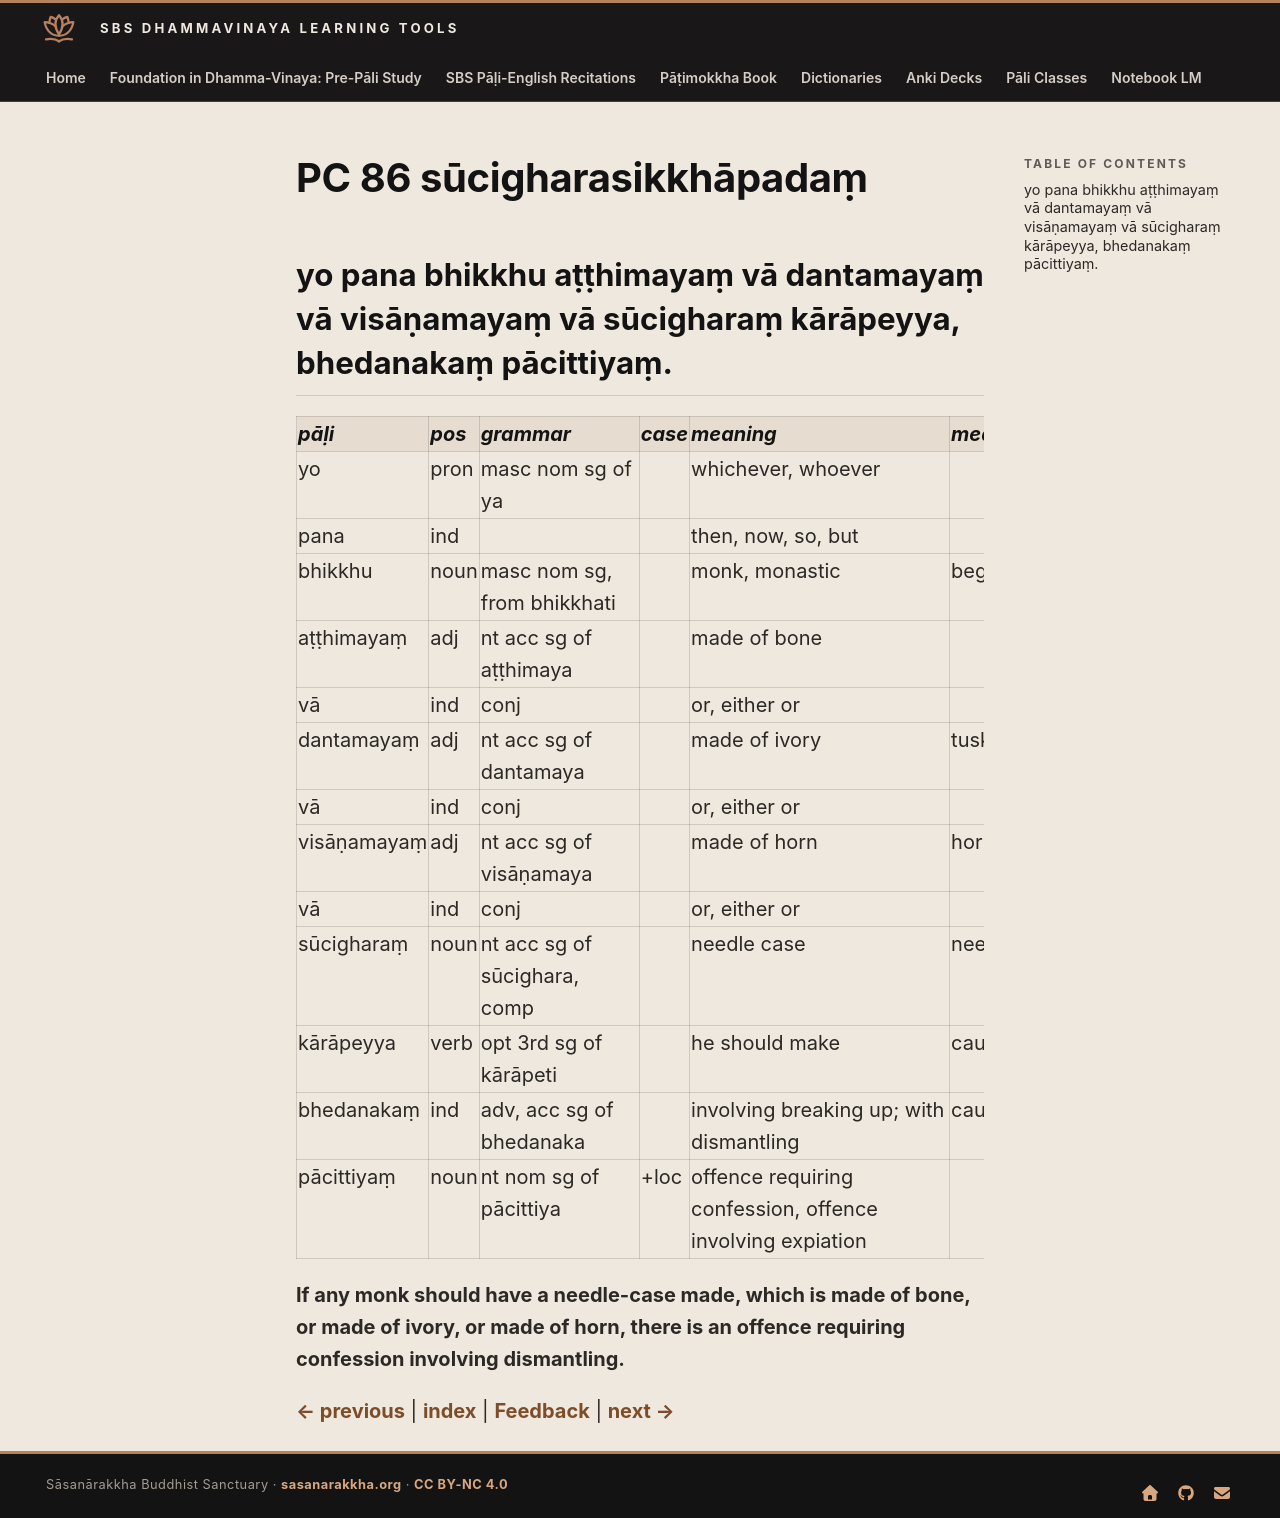

repository: sasanarakkha/study-tools · page: 6-pali-class/bhikkhu-patimokkha/145-pc-86/index.html · generator: mkdocs

# PC 86 sūcigharasikkhāpadaṃ

## yo pana bhikkhu aṭṭhimayaṃ vā dantamayaṃ vā visāṇamayaṃ vā sūcigharaṃ kārāpeyya, bhedanakaṃ pācittiyaṃ.

| pāḷi | pos | grammar | case | meaning | meaning_lit | root | base | construction | compound_type | compound_construction |
| :--- | :--- | :--- | :--- | :--- | :--- | :--- | :--- | :--- | :--- | :--- |
| yo | pron | masc nom sg of ya | | whichever, whoever | | | | | | |
| pana | ind | | | then, now, so, but | | | | | | |
| bhikkhu | noun | masc nom sg, from bhikkhati | | monk, monastic | beggar, mendicant | √bhikkh (beg) | | √bhikkh + u | | |
| aṭṭhimayaṃ | adj | nt acc sg of aṭṭhimaya | | made of bone | | | | aṭṭhi + maya | | |
| vā | ind | conj | | or, either or | | | | | | |
| dantamayaṃ | adj | nt acc sg of dantamaya | | made of ivory | tusk made | | | danta + maya | | |
| vā | ind | conj | | or, either or | | | | | | |
| visāṇamayaṃ | adj | nt acc sg of visāṇamaya | | made of horn | horn made | | | visāṇa + maya | | |
| vā | ind | conj | | or, either or | | | | | | |
| sūcigharaṃ | noun | nt acc sg of sūcighara, comp | | needle case | needle home | | | sūci + ghara | genitive tappurisa | sūciyā + ghara |
| kārāpeyya | verb | opt 3rd sg of kārāpeti | | he should make | cause to make | √kar (do, make) | √kar + *āpe > kārāpe | kārāpe + ti | | |
| bhedanakaṃ | ind | adv, acc sg of bhedanaka | | involving breaking up; with dismantling | causing to break | √bhid (break) | √bhid + *e > bheda | bheda + ana + akaṃ | | |
| pācittiyaṃ | noun | nt nom sg of pācittiya | +loc | offence requiring confession, offence involving expiation | | | | | | |

**If any monk should have a needle-case made, which is made of bone, or made of ivory, or made of horn, there is an offence requiring confession involving dismantling.**


[← previous](144-pc-85.md) | [index](index.md) | [Feedback](https://docs.google.com/forms/d/e/1FAIpQLSdG6zKDtlwibtrX-cbKVn4WmIs8miH4VnuJvb7f94plCDKJyA/viewform?usp=pp_url&entry.1433863141=s%C5%ABcigharasikkh%C4%81pada%E1%B9%83) | [next →](146-pc-87.md)
